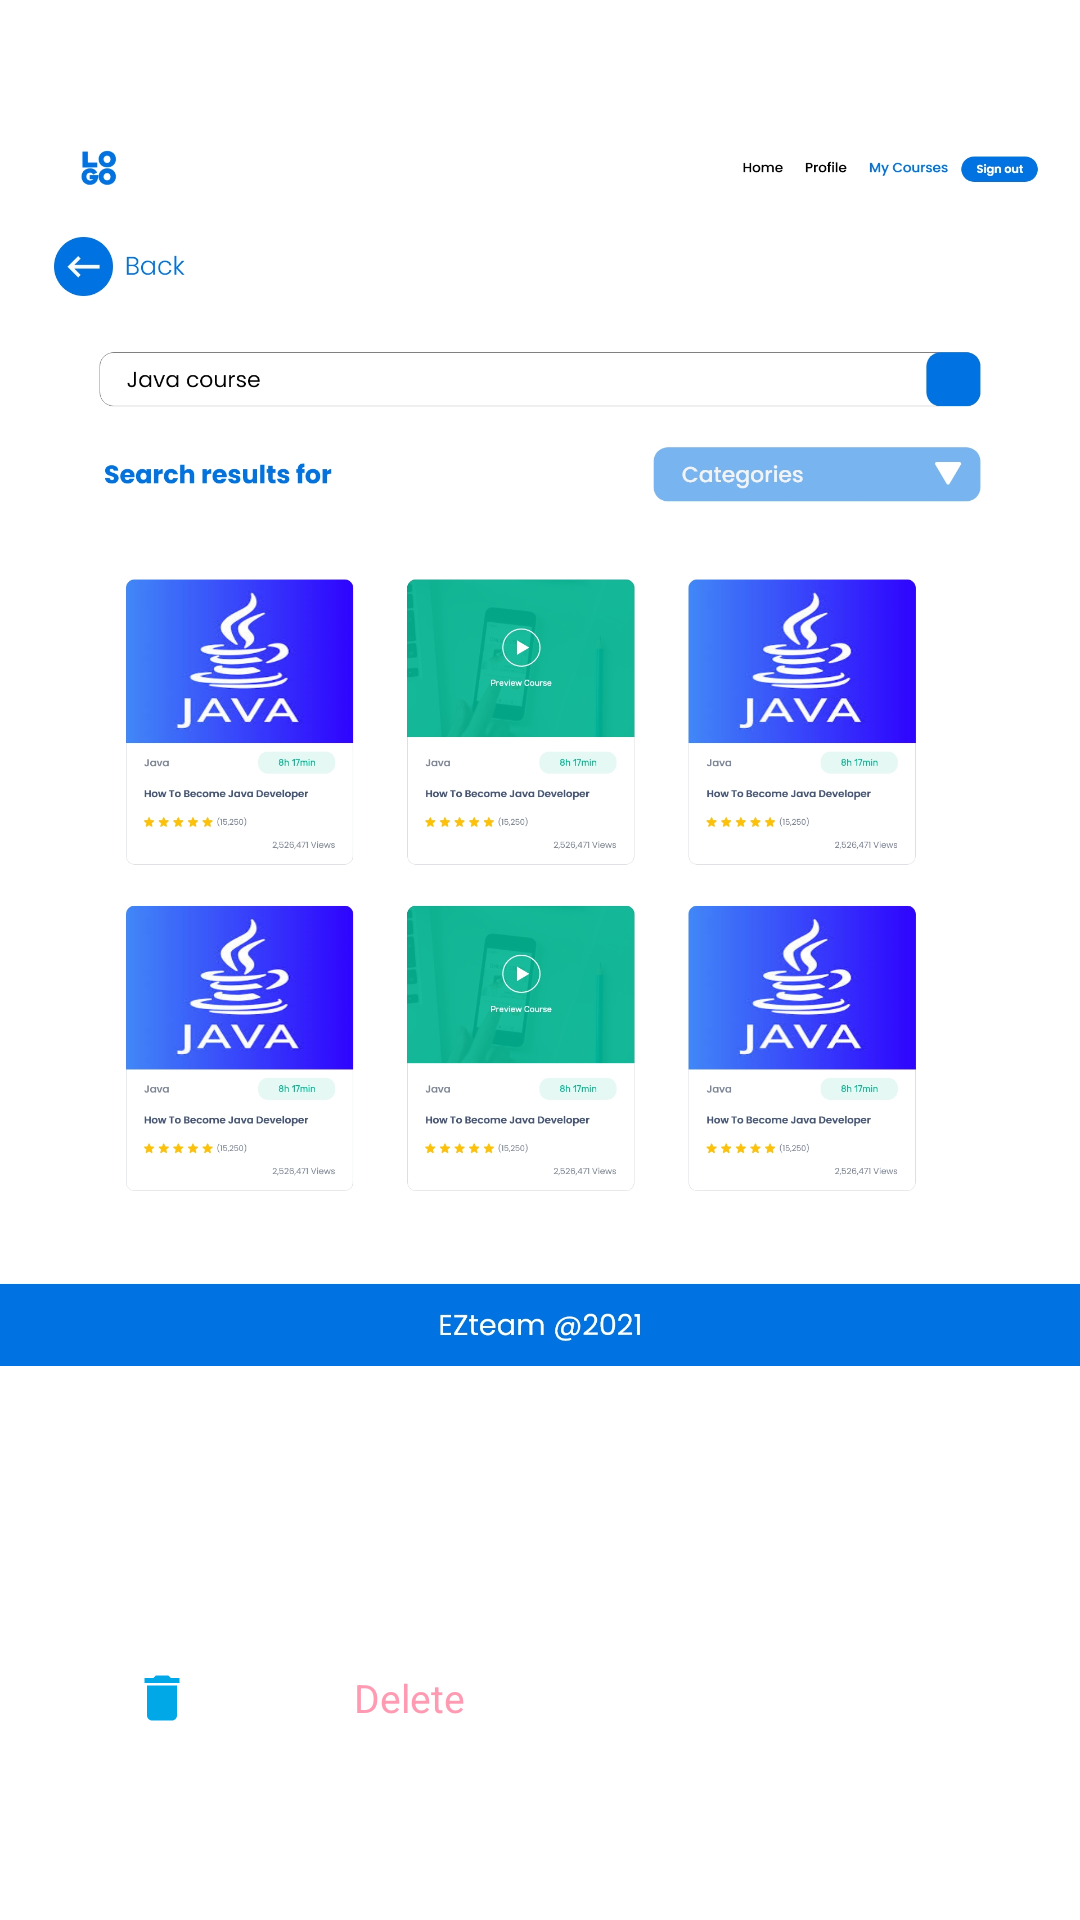

Write the Android layout XML for this screen, with the resource values it uses.
<!-- AndroidManifest.xml: application theme Theme.ZitaDB -->
<!-- res/layout/show_file_pic.xml -->
<?xml version="1.0" encoding="utf-8"?>
<LinearLayout
    android:background="@color/white"
    xmlns:android="http://schemas.android.com/apk/res/android"
    android:layout_width="80dp"
    android:weightSum="1"
    android:orientation="vertical"
    android:layout_height="140dp">

    <ImageView
        android:layout_width="match_parent"
        android:layout_height="0dp"
        android:src="@drawable/page"
        android:layout_weight="0.77">
    </ImageView>
    <LinearLayout
        android:layout_width="match_parent"
        android:layout_height="0dp"
        android:weightSum="1"
        android:orientation="vertical"
        android:layout_weight="0.23">
        <LinearLayout
            android:layout_width="match_parent"
            android:layout_height="0dp"
            android:layout_weight="0.1">

        </LinearLayout>
        <LinearLayout
android:background="@color/white"
            android:id="@+id/delete_item"
            android:layout_width="match_parent"
            android:layout_height="0dp"
            android:weightSum="1"
            android:orientation="horizontal"
            android:layout_weight="0.8">
<LinearLayout
    android:layout_width="0dp"
    android:layout_height="match_parent"
    android:layout_weight="0.3">
    <ImageButton
        android:background="@drawable/hide"
        android:src="@drawable/delete_small"
        android:layout_width="match_parent"
        android:layout_height="match_parent"
       >
    </ImageButton>

</LinearLayout>
            <LinearLayout
                android:layout_width="0dp"
                android:layout_height="match_parent"
                android:layout_weight="0.7">

                <TextView
                    android:layout_marginStart="10dp"
                    android:layout_gravity="center"
                    android:textColor="@color/bink"
                    android:textSize="13sp"
                    android:layout_width="wrap_content"
                    android:layout_height="wrap_content"
                    android:text="Delete"
                    >

                </TextView>
            </LinearLayout>

        </LinearLayout>
        <LinearLayout
            android:layout_width="match_parent"
            android:layout_height="0dp"
            android:layout_weight="0.1">

        </LinearLayout>
    </LinearLayout>
</LinearLayout>
<!-- resources referenced by this layout -->
<resources>
  <color name="bink">#FE9BB3</color>
  <color name="white">#FFFFFFFF</color>
  <!-- drawable delete_small (drawable) -->
  <vector android:height="20dp" android:tint="#01A8E8"
      android:viewportHeight="24" android:viewportWidth="24"
      android:width="20dp" xmlns:android="http://schemas.android.com/apk/res/android">
      <path android:fillColor="@android:color/white" android:pathData="M6,19c0,1.1 0.9,2 2,2h8c1.1,0 2,-0.9 2,-2V7H6v12zM19,4h-3.5l-1,-1h-5l-1,1H5v2h14V4z"/>
  </vector>
  <!-- drawable hide (drawable) -->
  <?xml version="1.0" encoding="utf-8"?>
  <selector xmlns:android="http://schemas.android.com/apk/res/android">
  <item>
  <shape android:shape="rectangle">
  
  </shape>
  
  </item>
  </selector>
  <!-- drawable page: jpg bitmap (drawable-v24, 541304 bytes) -->
  <style name="Theme.ZitaDB" parent="Theme.AppCompat.Light.NoActionBar">
          
          <item name="colorPrimary">@color/btn_login</item>
          <item name="colorPrimaryVariant">@color/btn_login</item>
          <item name="colorOnPrimary">@color/white</item>
          
          <item name="colorSecondary">@color/btn_login</item>
          <item name="colorSecondaryVariant">@color/btn_login</item>
          <item name="colorOnSecondary">@color/black</item>
          
          <item name="android:statusBarColor" tools:targetApi="l">?attr/colorPrimaryVariant</item>
          
      </style>
  <color name="btn_login">#01A8E8</color>
  <color name="black">#FF000000</color>
</resources>
